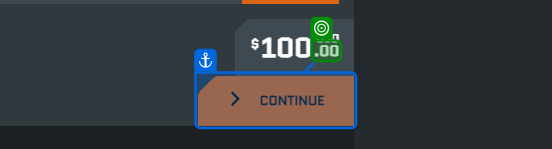
Task: This is a ARP that operate on RSI
Workflow: PriceScrapingProcess

Step 1: get-text from the element '.00' in window 'Cart - Roberts Space Industries | Follow the development of Star Citizen and Squadron 42' (chrome.exe)
